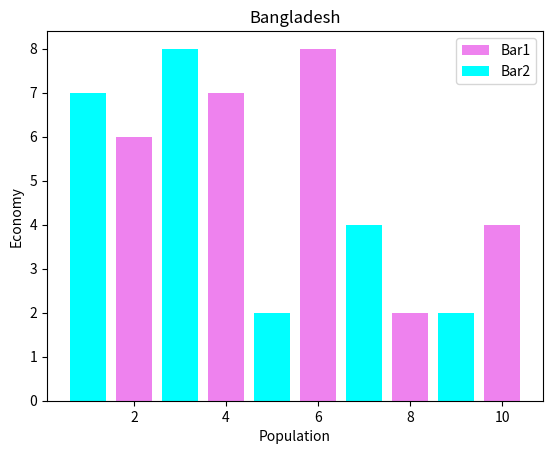

Write Python code to recreate this figure.
# Bar Chart and Histogram
#---------------------------------------
from matplotlib import pyplot as plt

''' 
Histogram: A diagram consisting of rectangles whose area is proportional
to the frequency of a variable whose WIDTH IS EUAL TO CLASS INTERVAL 
-------------------------------------------------------------------------
Bar Chart: A bar chart or bar graph is a chart or graph that presents 
grouped data with rectangular bars with lengths proportional 
to the values that they represent. 
'''

# Bar Chart
x = [2, 4, 6, 8, 10]
y = [6, 7, 8, 2, 4]

x2 = [1, 3, 5, 7, 9]
y2 = [7, 8, 2, 4, 2]

plt.bar(x, y, label='Bar1', color='violet')
plt.bar(x2, y2, label="Bar2", color='cyan')

plt.xlabel("Population")
plt.ylabel("Economy")
plt.title("Bangladesh")
plt.legend()

plt.show()

